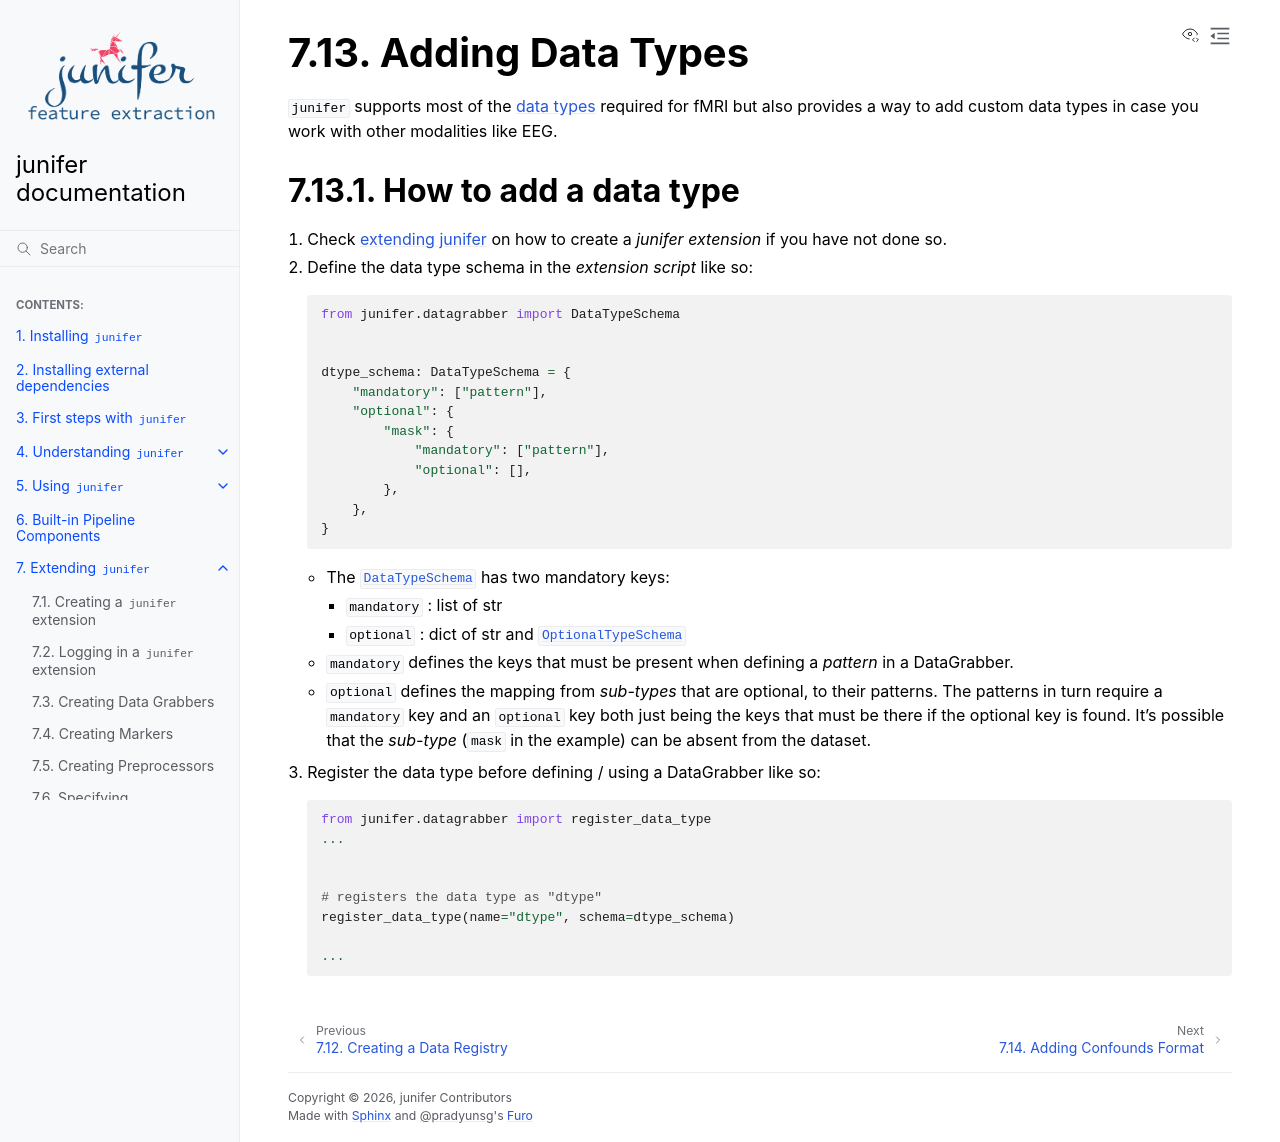

repository: juaml/junifer · page: pr-preview/pr-539/extending/data_types.html · generator: sphinx

.. include:: ../links.inc

.. _adding_data_types:

Adding Data Types
=================

``junifer`` supports most of the :ref:`data types <data_types>` required for fMRI
but also provides a way to add custom data types in case you work with other
modalities like EEG.

How to add a data type
----------------------

#. Check :ref:`extending junifer <extending_extension>` on how to create a
   *junifer extension* if you have not done so.
#. Define the data type schema in the *extension script* like so:

   .. code-block:: python

     from junifer.datagrabber import DataTypeSchema


     dtype_schema: DataTypeSchema = {
         "mandatory": ["pattern"],
         "optional": {
             "mask": {
                 "mandatory": ["pattern"],
                 "optional": [],
             },
         },
     }

   * The :obj:`.DataTypeSchema` has two mandatory keys:

     * ``mandatory`` : list of str
     * ``optional`` : dict of str and :obj:`.OptionalTypeSchema`

   * ``mandatory`` defines the keys that must be present when defining a *pattern*
     in a DataGrabber.
   * ``optional`` defines the mapping from *sub-types* that are optional, to their patterns.
     The patterns in turn require a ``mandatory`` key and an ``optional`` key both
     just being the keys that must be there if the optional key is found. It's
     possible that the *sub-type* (``mask`` in the example) can be absent from the dataset.

#. Register the data type before defining / using a DataGrabber like so:

   .. code-block:: python

      from junifer.datagrabber import register_data_type
      ...


      # registers the data type as "dtype"
      register_data_type(name="dtype", schema=dtype_schema)

      ...
